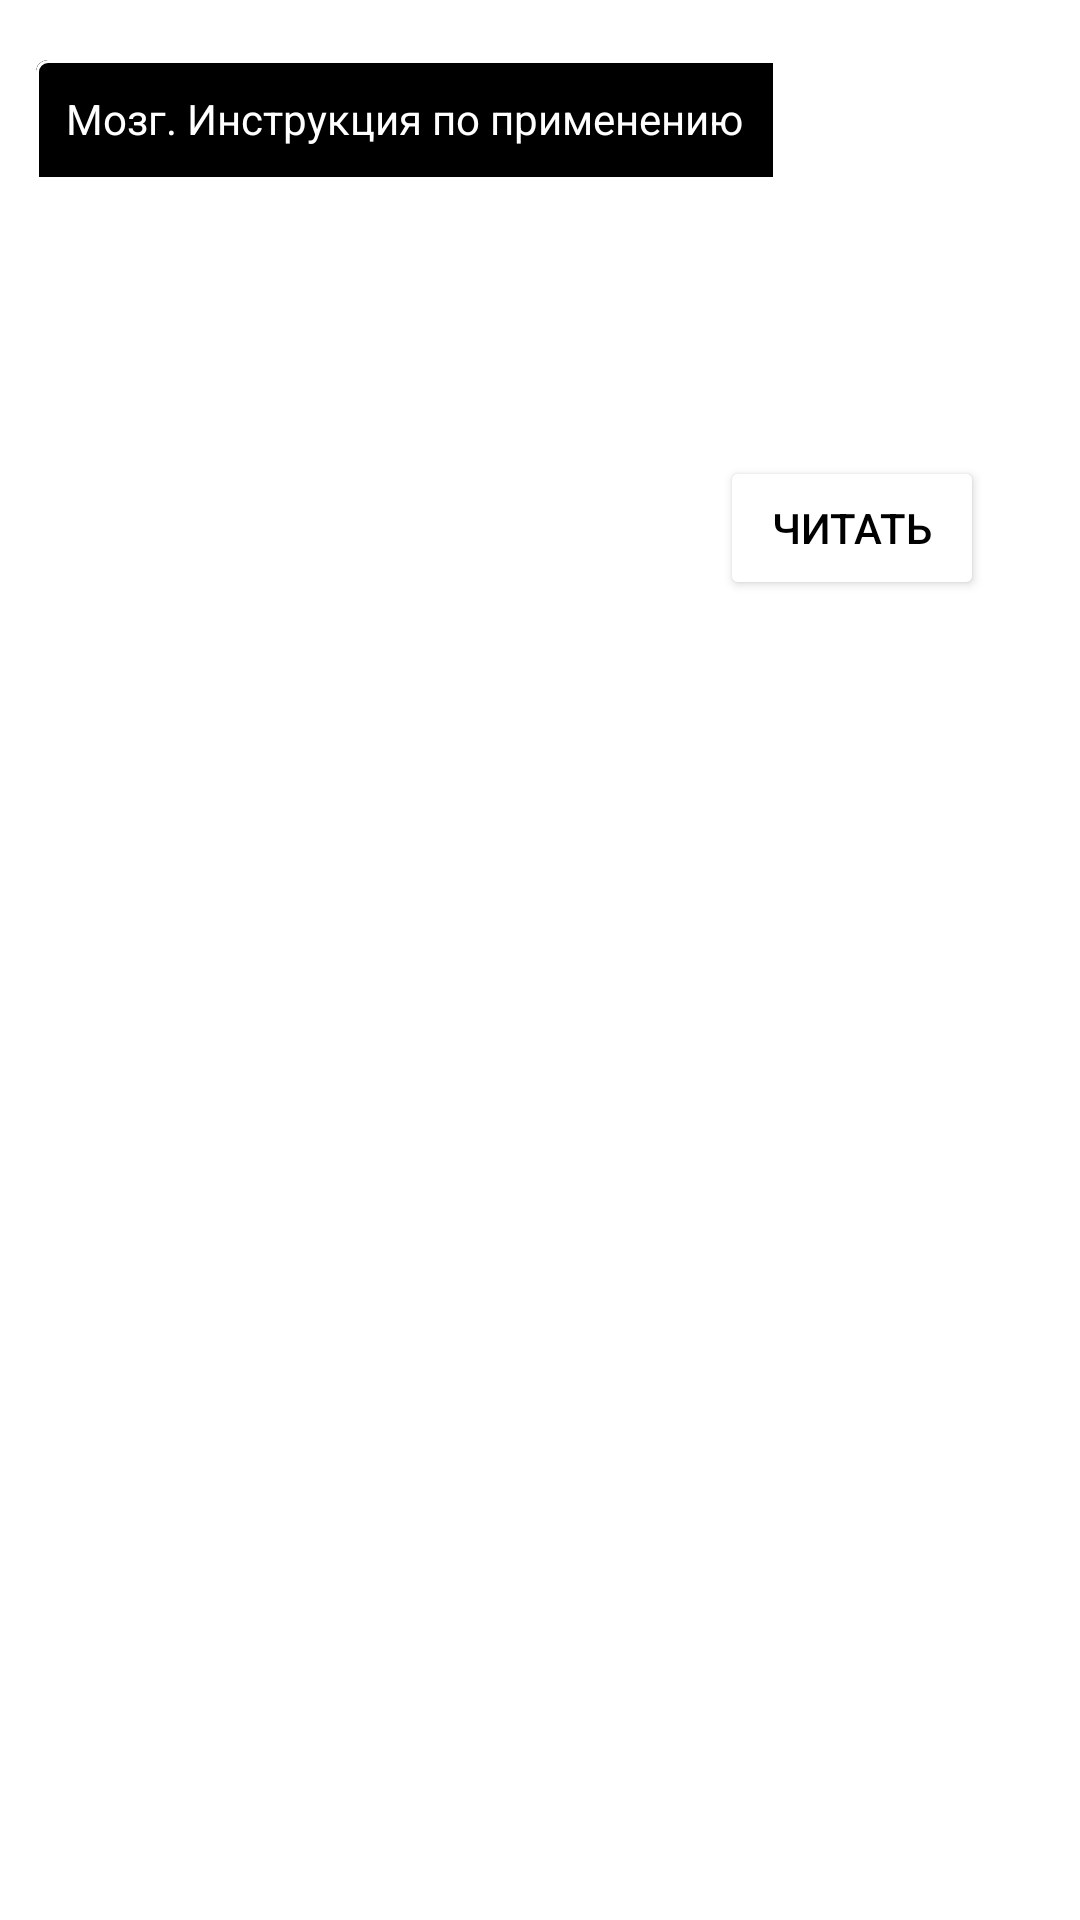

Here is an Android app screen rendered from its layout file. Give the layout XML and the strings, colors and styles it references.
<!-- AndroidManifest.xml: application theme Theme.TabsProject -->
<!-- res/layout/instruction_for_the_brain.xml -->
<?xml version="1.0" encoding="utf-8"?>
<layout
    xmlns:android="http://schemas.android.com/apk/res/android"
    xmlns:tools="http://schemas.android.com/tools"
    xmlns:app="http://schemas.android.com/apk/res-auto">

    <FrameLayout
        android:layout_width="match_parent"
        android:layout_height="match_parent"
        tools:context=".StrengthOfWill">

        <androidx.constraintlayout.widget.ConstraintLayout
            android:layout_width="match_parent"
            android:layout_height="match_parent">

            <com.google.android.material.card.MaterialCardView
                android:id="@+id/card"
                android:layout_width="336dp"
                android:layout_height="200dp"
                android:layout_margin="20dp"
                app:layout_constraintTop_toTopOf="parent"
                app:layout_constraintLeft_toLeftOf="parent"
                app:layout_constraintRight_toRightOf="parent"
                app:strokeWidth="1dp"
                app:strokeColor="@android:color/white"
                app:cardElevation="0dp"
                android:focusable="true"
                android:checkable="true">

                <androidx.constraintlayout.widget.ConstraintLayout
                    android:layout_width="match_parent"
                    android:layout_height="match_parent"
                    android:background="@drawable/instruction_for_the_brain">

                    <androidx.appcompat.widget.AppCompatButton
                        android:id="@+id/containedIconButton"
                        android:layout_width="wrap_content"
                        android:layout_height="wrap_content"
                        app:layout_constraintBottom_toBottomOf="parent"
                        app:layout_constraintRight_toRightOf="parent"
                        android:layout_marginBottom="20dp"
                        android:layout_marginRight="20dp"
                        android:backgroundTint="@color/orange"
                        android:textColor="@color/black"
                        android:text="@string/play"/>

                    <androidx.appcompat.widget.AppCompatTextView
                        android:layout_width="wrap_content"
                        android:layout_height="wrap_content"
                        app:layout_constraintTop_toTopOf="parent"
                        app:layout_constraintStart_toStartOf="parent"
                        android:padding="10dp"
                        android:text="@string/InstructionForTheBrain"
                        android:background="@color/black"
                        android:textColor="@color/white"/>

                </androidx.constraintlayout.widget.ConstraintLayout>

            </com.google.android.material.card.MaterialCardView>


        </androidx.constraintlayout.widget.ConstraintLayout>

    </FrameLayout>


</layout>
<!-- resources referenced by this layout -->
<resources>
  <string name="InstructionForTheBrain">Мозг. Инструкция по применению</string>
  <string name="play">Читать</string>
  <style name="Theme.TabsProject" parent="Theme.MaterialComponents.DayNight.DarkActionBar">
          
          <item name="colorPrimary">@color/purple_500</item>
          <item name="colorPrimaryVariant">@color/purple_700</item>
          <item name="colorOnPrimary">@color/white</item>
          
          <item name="colorSecondary">@color/teal_200</item>
          <item name="colorSecondaryVariant">@color/teal_700</item>
          <item name="colorOnSecondary">@color/black</item>
          
          <item name="android:statusBarColor" tools:targetApi="l">?attr/colorPrimaryVariant</item>
          
      </style>
  <!-- not gathered from this repository: default colours our renderer supplied (Android Studio template values) -->
  <color name="purple_500">#FF6200EE</color>
  <color name="purple_700">#FF3700B3</color>
  <color name="teal_200">#FF03DAC5</color>
  <color name="teal_700">#FF018786</color>
  <color name="black">#FF000000</color>
  <color name="white">#FFFFFFFF</color>
</resources>
